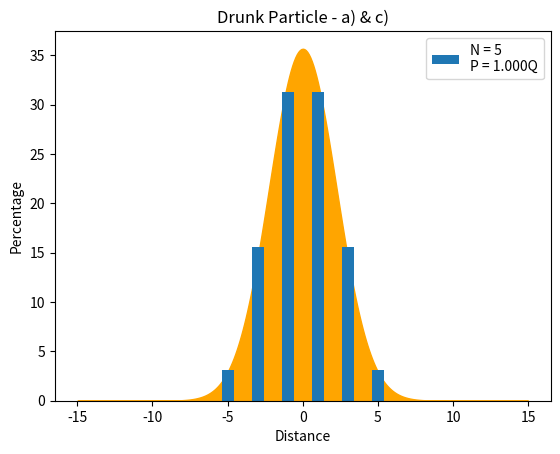
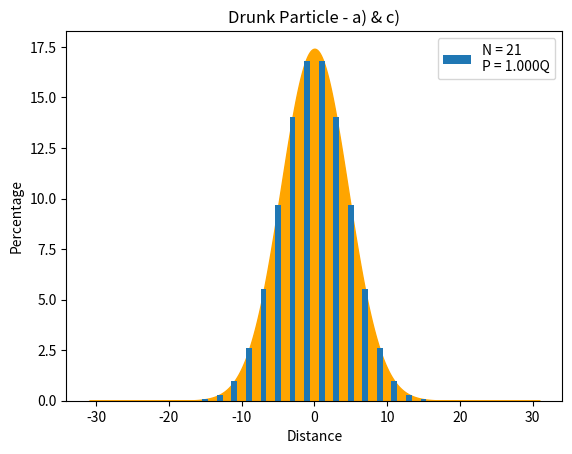
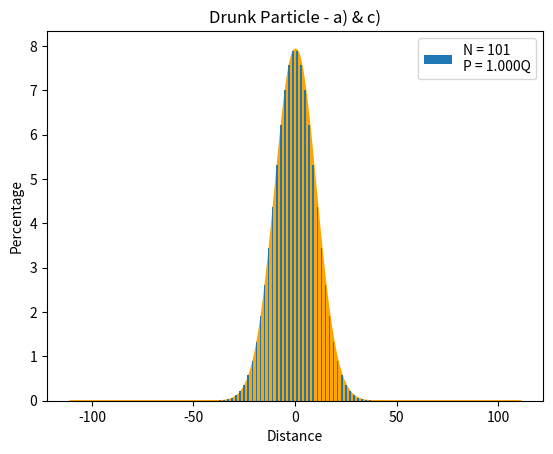
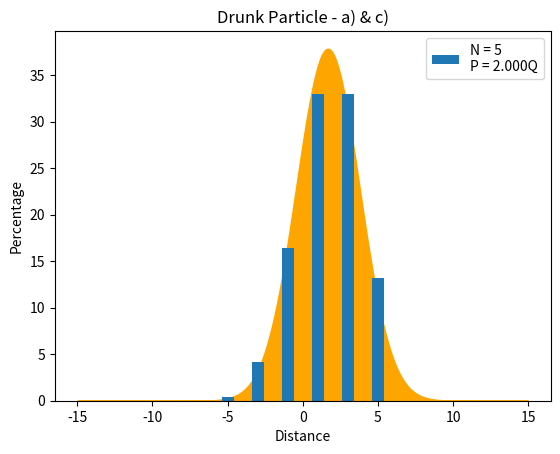
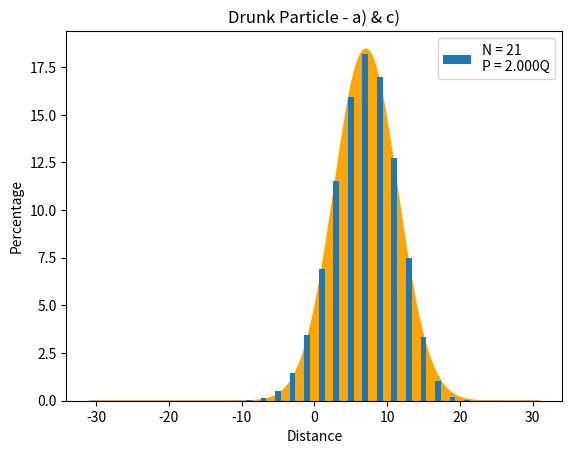
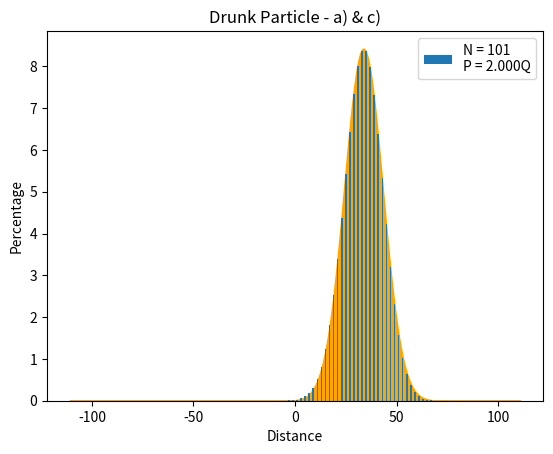

Write the Python code that produced these figures, in order. (Note: this script raises an exception after producing the figures.)
# -*- coding: utf-8 -*-
"""Problema_5.ipynb

Automatically generated by Colaboratory.

[redacted]

"""

import matplotlib.pyplot as plt
import math
from math import factorial as f


#############################################################
"""                     Functions                         """
#############################################################

def Compute_Value(m,N,P,Q):
  NNf  = f(int(N))
  NHf = f(int((N+m)/2)) # Prevents the computer from raising TypeError -> not an integer, although we could just call math.gamma
  NLf = f(int((N-m)/2)) 
  Value = ( NNf/(NHf*NLf) ) * P**((N+m)/2) * Q**((N-m)/2) # Raw Formula --- Causes Malfunctions If N > ~ 300
  return Value

def Convert_Value(Value,type):   # Useless Function that enables the output to be a string
  if type == "String":
    return str(Value*100)+"%"  
  elif type == "Percentage":     # Also allows the output to be rescaled to 100, helps to visualize the values
    return Value*100

def Generate_ms(N):
  if N > 10**3:
    raise ValueError("N Value Must Be Smaller Than 10^3")  # Just in case I forgot N > 300 will result into an error
  m0 = -N                                                  # Better than just creating an endless list that will result in error
  ms = [m0]
  while ms[-1] != N:
    ms.append(ms[-1]+2) # +2 since whenever we change a step we must still take a step, in this case in the other direction,
  return ms             # therefore, the difference between the two possibilities is 2, and not 1, this creates gaps of 1 in the
                        # possible m's we can achieve, although we can fix this with the introduction of a third case,
                        # we could call it r, where r = αp = βq, and R = 1 - (P + Q), R would represent the likelihood of
                        # not performing an action, this would result into a binomial distribution,
                        # that could also be represented by a narrower gaussian alike distribution around some peak value
                        # that we could calculate through the aplication of a W(n-, n0, n+) function.

def Mk_BarPlot(N,a, fig, ax): # Creates the histogram
  """
  p is a function of q, such that:
    p    =   αq
    P    =   p/(p+q)
    Q    =   q/(p+q)
    P+Q  =   1

  """
  #############    # Calculates the probabilities P and Q, from the relationship between p and q
  q=1
  p=a*q
  P=p/(p+q)
  Q=q/(p+q)
  l=1           # Useless unless we decide to change it, then we will need to rewrite portion of the code.
  #############

  m = Generate_ms(N)              # Generates all the possible m's
  y = [0 for i in range(2*N+1)]
  for i in range(len(m)):
    y[i*2] = Convert_Value(Compute_Value(m[i],N,P,Q),"Percentage")
    
  #print(f"Debug tool {sum(y)}")     #Uncomment to check that the sum of the probabilities is 100%
  
  x = [i for i in range(-N,N+1,1)]
  y = y
  
  ax.set_xlabel("Distance")
  ax.set_ylabel('Percentage')
  ax.set_title("Drunk Particle - a) & c)")
  ax.bar(x,y, label=f"N = {N}\nP = {a:.3f}Q")
  ax.legend()
  plt.show()
  return

def Stat_Calc(N,a): # Substitues on the solved equations

  #############
  q=1
  p=a*q
  P=p/(p+q)
  Q=q/(p+q)
  l=1
  #############

  n_r = N*P
  m_r = N*(2*P-1)

  d_n2 = N*P*Q
  d_m2 = 4*d_n2

  return n_r, m_r, d_n2, d_m2

def Gaussian(N,a): # Generates a Gaussian with 10 points for each value of m for a smooth curve

  #############
  q=1
  p=a*q
  P=p/(p+q)
  Q=q/(p+q)
  l=1
  #############

  n_r, m_r, d_n2, d_m2 = Stat_Calc(N,a)

  d_n = math.sqrt(d_n2)
  d_m = math.sqrt(d_m2)
  
  def G_Function(m):
    G = math.sqrt(1/(2*math.pi*d_n2)) * math.exp(-0.5*((N+m)/2 -N*P)**2/d_n2)
    return G

  y = []
  for x in range(10*(-N-10),10*(N+10)+1,1):  # addes 10 points before and after the first and last m's respectively
    y.append(G_Function(x/10)*100)           # helps to complete the gaussian, since if N is small, a portion of the Gaussian 
                                             # will be left out of the plot

  return y

def Solve_Problem(N,a,Ex):  # Given an N, and the relation between p and q, we can solve the problem
  n_r, m_r, d_n2, d_m2 = Stat_Calc(N,a) # Calculates the requiered values for the Gaussian

  d_n = math.sqrt(d_n2)
  d_m = math.sqrt(d_m2)

  print(f"\n{Ex}-b) For N = {N} and n+ = {a}n-:\nAverage n = {n_r}\nAverage m = {m_r}\nDelta n squared = {d_n2} --- Delta n = {d_n:.4f}\nDelta m squared = {d_m2} --- Delta m = {d_m:.4f}")

  y = Gaussian(N,a) # Solves the Gaussian
  fig, ax = plt.subplots()
  
  ax.fill_between([i/10 for i in range(10*(-N-10),10*(N+10)+1,1)], [0 for i in range(len(y))], y, color='orange') # Draws the Gaussian
  Mk_BarPlot(N, a, fig, ax) # Makes the Histograms


#############################################################
"""                     Solutions                         """
#############################################################



#############################################################
"""                         i                             """
#############################################################
Solve_Problem(5,1,"i")
Solve_Problem(21,1,"i")
Solve_Problem(101,1,"i")
print("\n")

#############################################################
"""                        i i                            """
#############################################################
Solve_Problem(5,2,"ii")
Solve_Problem(21,2,"ii")
Solve_Problem(101,2,"ii")
print("\n")

#############################################################
"""                        iii                            """
#############################################################
""" Extra - Solves for any given N and relation between p and q"""
N = int(input("N = "))
p = float(input("p = "))
q = float(input("q = "))

a = p/q
Solve_Problem(N,a,"iii")



#############################################################
"""                     Discussion                        """
#############################################################

"""
Please Check The Homework.pdf file
"""


